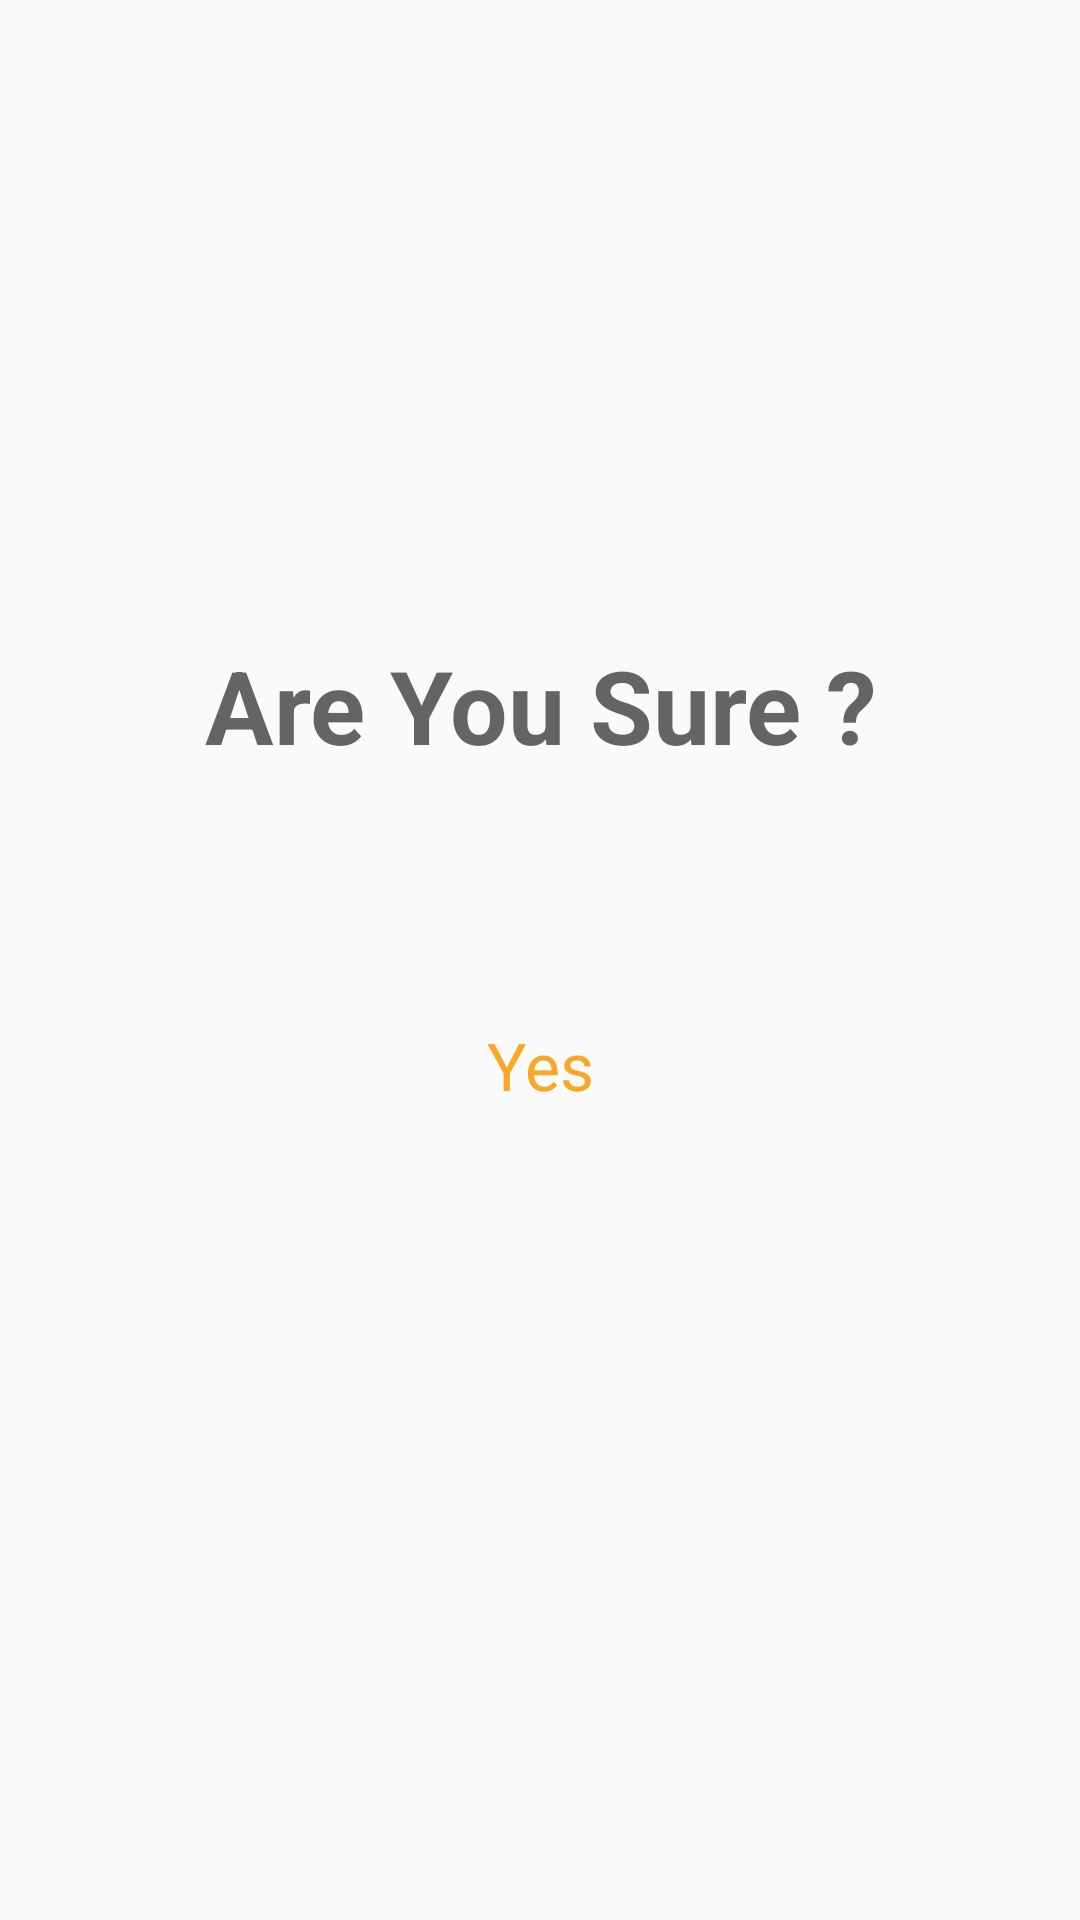

The Android layout XML behind this screen, and the referenced resources:
<!-- AndroidManifest.xml: application theme AppTheme.NoActionBar -->
<!-- res/layout/dialog_window_submit.xml -->
<?xml version="1.0" encoding="utf-8"?>
<androidx.constraintlayout.widget.ConstraintLayout xmlns:android="http://schemas.android.com/apk/res/android"
    xmlns:app="http://schemas.android.com/apk/res-auto"
    xmlns:tools="http://schemas.android.com/tools"
    android:id="@+id/submit_popup_ConstraintLayout"
    android:layout_width="300dp"
    android:layout_height="250dp"
    android:backgroundTint="#FFFFFF"
    app:boxedEdges="all">

    <Button
        android:id="@+id/confirm_submit_button"
        android:layout_width="wrap_content"
        android:layout_height="wrap_content"
        android:layout_marginTop="16dp"
        android:background="@drawable/background_button"
        android:text="@string/yes"
        android:textAppearance="@style/TextAppearance.AppCompat.Large"
        android:textColor="#F9A825"
        app:layout_constraintBottom_toBottomOf="parent"
        app:layout_constraintEnd_toEndOf="parent"
        app:layout_constraintStart_toStartOf="parent"
        app:layout_constraintTop_toBottomOf="@+id/alert_message_textView"
        app:layout_constraintVertical_bias="0.18" />

    <ImageButton
        android:id="@+id/cancel_imageButton"
        android:layout_width="wrap_content"
        android:layout_height="wrap_content"
        android:layout_marginStart="8dp"
        android:layout_marginTop="8dp"
        android:layout_marginEnd="8dp"
        android:layout_marginBottom="8dp"
        android:background="#FFFFFF"
        android:contentDescription="@android:string/cancel"
        app:layout_constraintBottom_toBottomOf="parent"
        app:layout_constraintEnd_toEndOf="parent"
        app:layout_constraintHorizontal_bias="0.95"
        app:layout_constraintStart_toStartOf="parent"
        app:layout_constraintTop_toTopOf="parent"
        app:layout_constraintVertical_bias="0.050000012"
        app:srcCompat="@drawable/ic_baseline_cancel_24" />

    <TextView
        android:id="@+id/alert_message_textView"
        android:layout_width="wrap_content"
        android:layout_height="wrap_content"
        android:layout_marginStart="16dp"
        android:layout_marginTop="16dp"
        android:layout_marginEnd="16dp"
        android:layout_marginBottom="16dp"
        android:gravity="center"
        android:text="@string/are_you_sure"
        android:textAppearance="@style/TextAppearance.AppCompat.Display1"
        android:textStyle="bold"
        app:layout_constraintBottom_toBottomOf="parent"
        app:layout_constraintEnd_toEndOf="parent"
        app:layout_constraintStart_toStartOf="parent"
        app:layout_constraintTop_toBottomOf="@+id/cancel_imageButton"
        app:layout_constraintVertical_bias="0.3" />
</androidx.constraintlayout.widget.ConstraintLayout>
<!-- resources referenced by this layout -->
<resources>
  <string name="are_you_sure">Are You Sure ?</string>
  <string name="yes">Yes</string>
  <style name="AppTheme.NoActionBar">
          <item name="windowActionBar">false</item>
          <item name="windowNoTitle">true</item>
      </style>
</resources>
